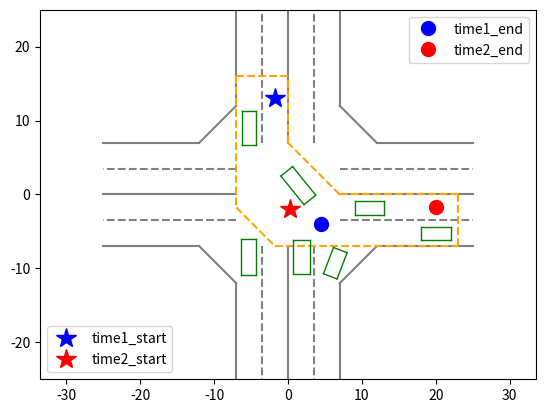

Write the Python code that produced this figure.
import matplotlib.pyplot as plt
import numpy as np
import math

def draw_ground_true(obs_list):
    x1 = True
    for obs in obs_list:
        # x=0
        w = obs[3]
        l = obs[2]
        x = obs[0]
        y = obs[1]
        yaw = obs[4]
        p0 = [
            x + l * math.cos(yaw) + w * math.sin(yaw),
            y + l * math.sin(yaw) - w * math.cos(yaw)
        ]
        p1 = [
            x + l * math.cos(yaw) - w * math.sin(yaw),
            y + l * math.sin(yaw) + w * math.cos(yaw)
        ]
        p2 = [
            x - l * math.cos(yaw) - w * math.sin(yaw),
            y - l * math.sin(yaw) + w * math.cos(yaw)
        ]
        p3 = [
            x - l * math.cos(yaw) + w * math.sin(yaw),
            y - l * math.sin(yaw) - w * math.cos(yaw)
        ]
        plt.plot([p0[0], p1[0]], [p0[1], p1[1]], 'k', color="green", lw='1')
        plt.plot([p1[0], p2[0]], [p1[1], p2[1]], 'k', color="green", lw='1')
        plt.plot([p2[0], p3[0]], [p2[1], p3[1]], 'k', color="green", lw='1')
        plt.plot([p3[0], p0[0]], [p3[1], p0[1]], 'k', color="green", lw='1')

"""
直道的！
ax = plt.axes([0.3, 0.1, 8 / 50, 8 / 10])
start_star,=plt.plot(12.25, 35, "*b",markersize=15,label="time1_start")
start_star2,=plt.plot(5.5, 50.7, "*r",markersize=15,label="time2_start")
start_star3,=plt.plot(1.86, 61.3, "*g",markersize=15,label="time3_start")
start_star4,=plt.plot(9.066, 67.66, "*y",markersize=15,label="time4_start")

e1,=plt.plot(9.0, 70.0, "ob",markersize=10,label="time1_end")
e2,=plt.plot(5.0, 85.0, "or",markersize=10,label="time2_end")
e3,=plt.plot(12.0, 95.0, "og",markersize=10,label="time3_end")
e4,=plt.plot(2.0, 100.0, "oy",markersize=10,label="time4_end")
# 画路
plt.plot([0, 0], [30, 105], color="grey",lw='1.5')
plt.plot([14.4, 14.4], [30, 105], color="grey",lw='1.5')
plt.plot([3.6, 3.6], [30, 105], "--", color="grey",lw='1.2')
plt.plot([7.2, 7.2], [30, 105], "--", color="grey",lw='1.5')
plt.plot([10.8, 10.8], [30, 105], "--", color="grey",lw='1.5')


# 真值框
zhenzhi_kuang = [
            (1.9, 75.0, 4.72 / 2, 1.89 / 2, np.deg2rad(90.0)),
            (5.5, 45.0, 4.19 / 2, 1.82 / 2, np.deg2rad(90.0)),
            (5.5, 65.0, 4.79 / 2, 2.16 / 2, np.deg2rad(90.0)),
            (5.5, 95.0, 5.36 / 2, 2.03 / 2, np.deg2rad(90.0)),
            (9.1, 55.0, 4.86 / 2, 2.03 / 2, np.deg2rad(90.0)),
            (9.1, 85.0, 3.99 / 2, 1.85 / 2, np.deg2rad(90.0)),
            (12.7, 45.0, 4.18 / 2, 1.99 / 2, np.deg2rad(90.0)),
            (12.7, 65.0, 4.61 / 2, 2.24 / 2, np.deg2rad(90.0)),
        ]   # [x,y,length/2,width/2,yaw]
draw_ground_true(zhenzhi_kuang)

first_legend = plt.legend(handles=[start_star,start_star2,start_star3,start_star4],
                                      loc='lower left'
                                      #, fontsize=12
                                      # , bbox_to_anchor=(1.01, 1), loc='upper left', borderaxespad=0.
                                      )
plt.gca().add_artist(first_legend)
plt.legend(handles=[e1,e2,e3,e4 ]
                , loc='upper right'
                #, fontsize=12
                #    , bbox_to_anchor=(1.01, 0), loc='lower left', borderaxespad=0.
            )
# plt.legend()
plt.axis("equal")
plt.axis([0,15,30,105])
plt.show()

"""

# 十字路口的！
ax = plt.axes()
start_star,=plt.plot(-1.75, 13.0, "*b",markersize=15,label="time1_start")
start_star2,=plt.plot(0.25, -2.0, "*r",markersize=15,label="time2_start")

e1,=plt.plot(4.5, -4, "ob",markersize=10,label="time1_end")
e2,=plt.plot(20.0, -1.75, "or",markersize=10,label="time2_end")

# 画路
plt.plot([7, 7], [12, 25], color="grey")
plt.plot([12, 25], [7, 7], color="grey")
plt.plot([-7, -7], [12, 25], color="grey")
plt.plot([-12, -25], [7, 7], color="grey")
plt.plot([-7, -7], [-12, -25], color="grey")
plt.plot([-12, -25], [-7, -7], color="grey")
plt.plot([7, 7], [-12, -25], color="grey")
plt.plot([12, 25], [-7, -7], color="grey")
plt.plot([7, 12], [-12, -7], color="grey")
plt.plot([-7, -12], [-12, -7], color="grey")
plt.plot([-7, -12], [12, 7], color="grey")
plt.plot([7, 12], [12, 7], color="grey")
plt.plot([-3.5, -3.5], [7, 25], "--", color="grey")
plt.plot([0, 0], [7, 25], color="grey")
plt.plot([3.5, 3.5], [7, 25], "--", color="grey")
plt.plot([7, 25], [3.5, 3.5], "--", color="grey")
plt.plot([7, 25], [0, 0], color="grey")
plt.plot([7, 25], [-3.5, -3.5], "--", color="grey")
plt.plot([3.5, 3.5], [-7, -25], "--", color="grey")
plt.plot([0, 0], [-7, -25], color="grey")
plt.plot([-3.5, -3.5], [-7, -25], "--", color="grey")
plt.plot([-7, -25], [3.5, 3.5], "--", color="grey")
plt.plot([-7, -25], [0, 0], color="grey")
plt.plot([-7, -25], [-3.5, -3.5], "--", color="grey")
# 画规划空间范围
plt.plot([-7, -7], [16, -1.75], "--", color="orange")
plt.plot([-7, -1.75], [-1.75, -7], "--", color="orange")
plt.plot([-1.75, 23], [-7, -7], "--", color="orange")
plt.plot([23, 23], [-7, 0], "--", color="orange")
plt.plot([23, 7], [0, 0], "--", color="orange")
plt.plot([7, 0], [0, 7], "--", color="orange")
plt.plot([0, 0], [7, 16], "--", color="orange")
plt.plot([0, -7], [16, 16], "--", color="orange")


# 真值框
zhenzhi_kuang_cross = [
            (-5.3, -8.5, 4.8557 / 2, 2.0323 / 2, -np.pi / 2),
            (-5.3, 9.0, 4.7175 / 2, 1.895 / 2, -np.pi / 2),
            (1.8, -8.5, 4.611 / 2, 2.2417 / 2, np.pi / 2),
            (1.4, 1.2, 4.974 / 2, 2.0384 / 2, -0.890120),
            (6.4, -9.3, 3.8058 / 2, 1.9703 / 2, 1.20428),
            (11.0, -1.8, 3.9877 / 2, 1.851 / 2, 0.0),
            (20.0, -5.3, 3.9877 / 2, 1.851 / 2, 0.0),
            # (-1.75, 13.0, 4.5135, 2.0068, -np.pi/2)
        ]  # 真值框，用于检测是不是和真值发生碰撞
draw_ground_true(zhenzhi_kuang_cross)

first_legend = plt.legend(handles=[start_star,start_star2],
                                      loc='lower left'
                                      #, fontsize=12
                                      # , bbox_to_anchor=(1.01, 1), loc='upper left', borderaxespad=0.
                                      )
plt.gca().add_artist(first_legend)
plt.legend(handles=[e1,e2]
                , loc='upper right'
                #, fontsize=12
                #    , bbox_to_anchor=(1.01, 0), loc='lower left', borderaxespad=0.
            )
# plt.legend()
plt.axis("equal")
plt.axis([-25, 25, -25, 25])
plt.show()